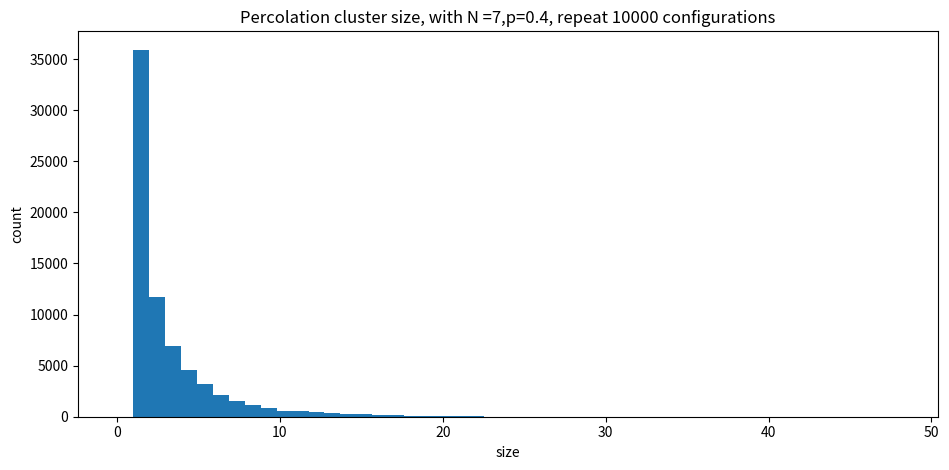

Write the Python code that produced this figure.
import numpy as np
import matplotlib.pyplot as plt
from random import random


class Percolation(object):
    def __init__(self, n=2, p=0.5):
        self.N = n
        self.p = p
        self.state = 0
        self.cfg = np.zeros((self.N, self.N))

    def change_cfg(self):
        for i in range(self.N):
            for j in range(self.N):

                if random() <= self.p:
                    self.cfg[i, j] = 1
                else:
                    self.cfg[i, j] = 0

    def plot_cfg(self):
        plt.imshow(self.cfg, cmap=plt.cm.cool, vmin=0, vmax=1)
        plt.colorbar()
        plt.show()

    def judge_perco(self):
        self.change_cfg()
        y_verticle = self.cfg.sum(axis=0)
        y_horizontal = self.cfg.sum(axis=1)
        if y_verticle.all() >= 1 or y_horizontal.all() >= 1:
            self.state = 1

        else:
            self.state = 0

    def find_prob(self, times=100000):
        count = 0
        for i in range(times):
            self.judge_perco()
            if self.state == 1:
                count += 1

        return count / times

    def threshold_find(self, tol):
        """
        Find the one that make the probability =0.5?
        Since the percolation probability changes with p, use bisection to find the first value that its neighborhood is close to 0 and 1
        """
        self.p = 0.5
        per_pro = self.find_prob(10000)
        if per_pro > 0.5:
            a, b = 0, 0.5
        elif per_pro == 0.5:
            return self.p
        else:
            a, b = 0.5, 1

        while abs(per_pro - 0.5) > tol:
            self.p = (a + b) / 2
            per_pro = self.find_prob(10000)
            if per_pro > 0.5:
                a, b = a, self.p
            elif per_pro == 0.5:
                return self.p
            else:
                a, b = self.p, b

        self.p = (a + b) / 2
        return (a + b) / 2

    def cluster_find(self):
        """
        find the size of cluster, return an array
         1.stack(list). Use it to track the element that has been checked
         2.ndarray flag:check whether an position has been checked or not
         :return nadarray: each element represent size of a cluaster
        """
        flag = np.zeros_like(self.cfg)
        checked = []
        result = []
        count = 0

        def check_ele(a):
            i, j = a[0], a[1]
            if flag[i, j] == 1:
                return 0
            else:
                flag[i, j] = 1
                if self.cfg[i, j] == 0:
                    return 0
                else:
                    if j + 1 < self.N:
                        checked.append((i, j + 1))
                    if j - 1 >= 0:
                        checked.append((i, j - 1))
                    if i + 1 < self.N:
                        checked.append((i + 1, j))
                    if i - 1 >= 0:
                        checked.append((i - 1, j))
                    return 1

        for i in range(self.N):
            for j in range(self.N):
                if check_ele((i, j)) == 0:
                    continue
                else:
                    count += 1
                    while len(checked) > 0:
                        count += check_ele(checked.pop())

                    result.append(count)
                    count = 0
        return result

    def clusters_hist(self, times = 10000):
        result = []
        for i in range(times):
            self.change_cfg()
            result += self.cluster_find()

        fig, ax = plt.subplots(1, 1, figsize=plt.figaspect(1 / 2), tight_layout=True)
        titles = 'Percolation cluster size, with N ={N},p={p}, repeat {times} configurations'.format(N=self.N,p=self.p,times= times)
        ax.set_title(titles)
        ax.set_xlabel("size")
        ax.set_ylabel("count")

        #print(result)
        ax.hist(result, bins=self.N * self.N, range=(0, self.N * self.N - 1))
        plt.show()


def anal(p):
    return p ** 4 + 4 * (p ** 3) * (1 - p) + 6 * (p ** 2) * ((1 - p) ** 2)


def Ex2():
    two_dim = Percolation(n=2, p=0.1)
    step_p = np.linspace(0, 1, 100)
    pro_p = np.linspace(0, 1, 100)
    for i in range(100):
        two_dim.p = step_p[i]
        pro_p[i] = two_dim.find_prob(10000)
    fig, ax = plt.subplots(1, 1, figsize=plt.figaspect(1 / 2), tight_layout=True)
    titles = 'Percolation with n = 2'
    ax.set_title(titles)
    ax.set_xlabel("p")
    ax.set_ylabel("probability")
    ax.plot(step_p, pro_p, label='MC')
    ax.plot(np.linspace(0, 1, 100), anal(np.linspace(0, 1, 100)), label='Analytical solution')
    plt.legend()
    plt.show()


def Ex3():
    dimension_step = np.array(range(2, 10))
    threshold = np.array(range(2, 10),dtype = float)

    for i in range(2, 10):
        two_dim = Percolation(n=dimension_step[i-2], p=0.4)
        a = two_dim.threshold_find(1e-3)
        print(i-2)
        #print(a)
        threshold[i-2] = a
        #print(threshold[i-2])

    print(threshold)

    fig, ax = plt.subplots(1, 1, figsize=plt.figaspect(1 / 2), tight_layout=True)
    titles = 'Percolation with respect to N'
    ax.set_title(titles)
    ax.set_xlabel("dimension")
    ax.set_ylabel("threshold")
    ax.scatter(dimension_step, threshold)
    for a, b in zip(dimension_step, threshold):
        ax.text(a, b, (a,b),ha='center', va='bottom', fontsize=10)
    plt.show()


if __name__ == '__main__':
    two_dim = Percolation(n=7 , p = 0.4)
    two_dim.clusters_hist()
